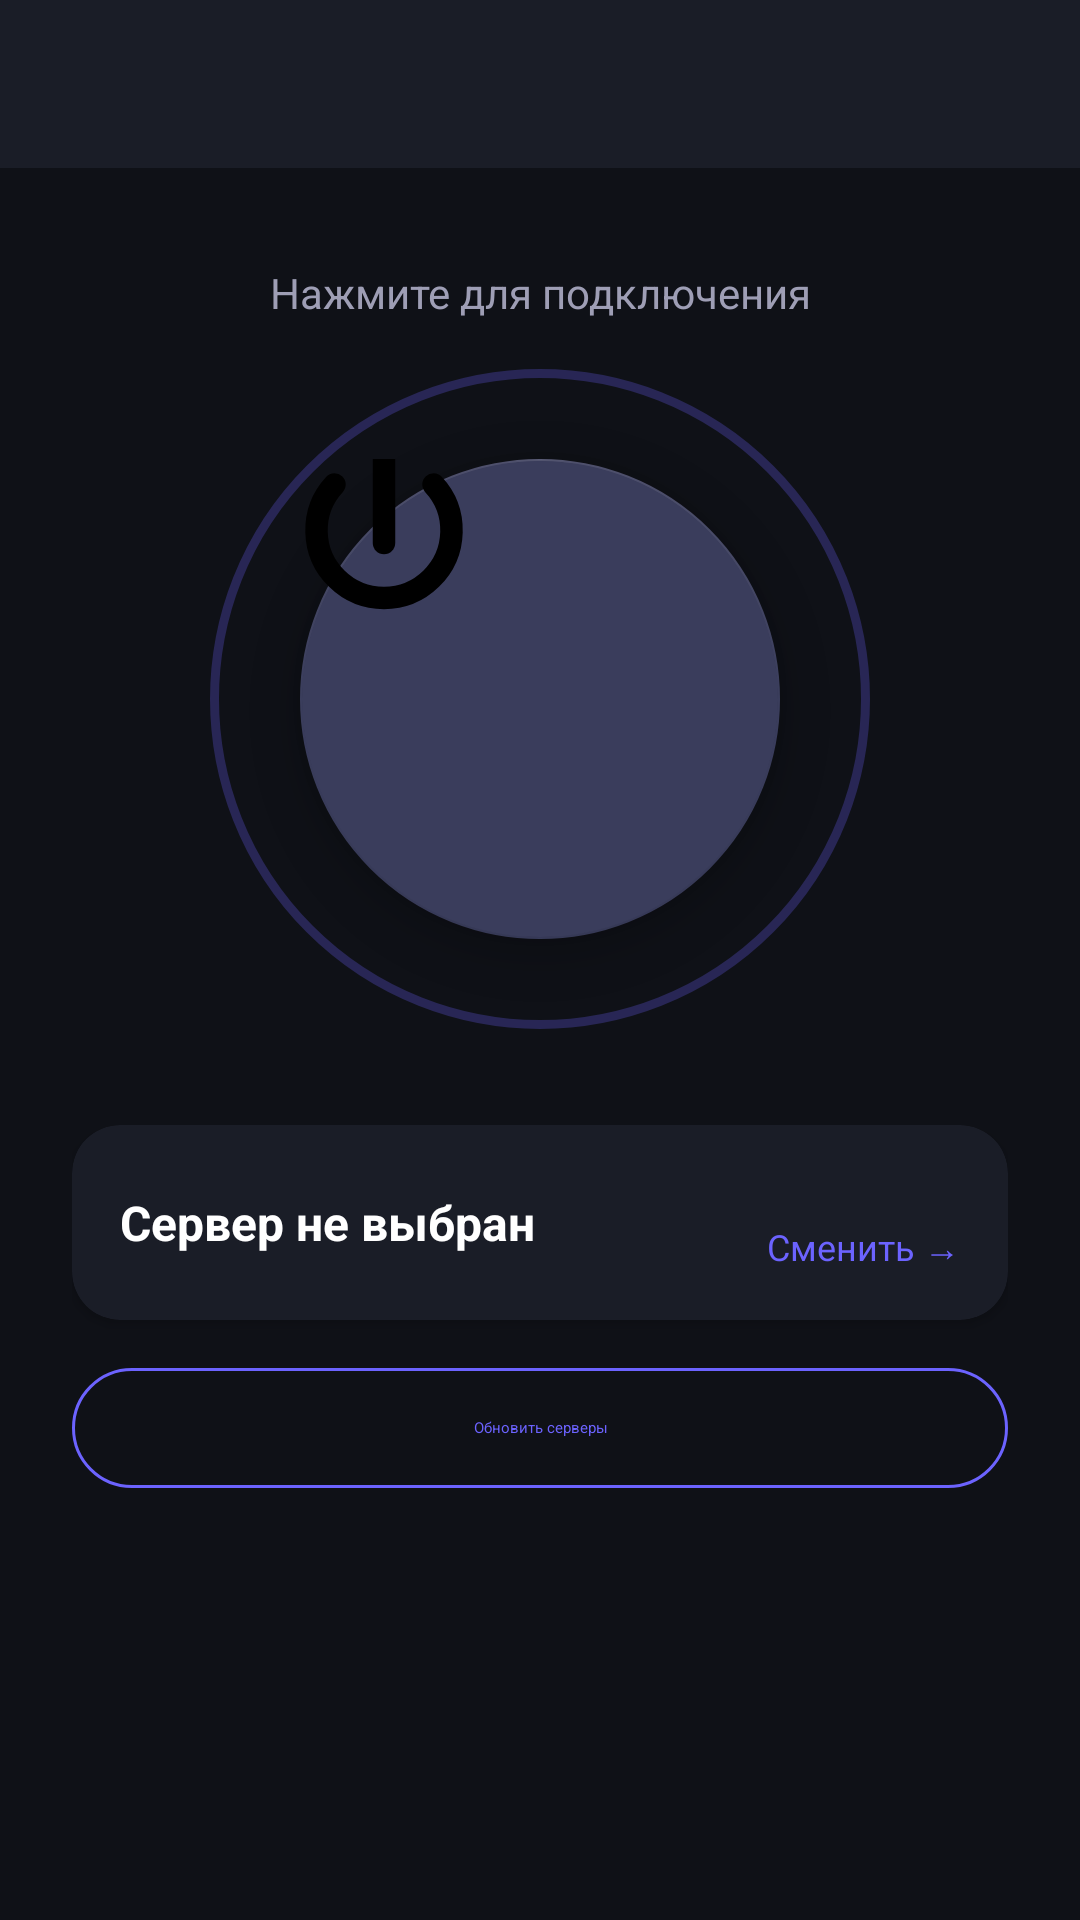

Layout XML and referenced resources for this Android screen:
<!-- AndroidManifest.xml: application theme Theme.VpnApp -->
<!-- res/layout/activity_main.xml -->
<?xml version="1.0" encoding="utf-8"?>
<androidx.coordinatorlayout.widget.CoordinatorLayout
    xmlns:android="http://schemas.android.com/apk/res/android"
    xmlns:app="http://schemas.android.com/apk/res-auto"
    android:layout_width="match_parent"
    android:layout_height="match_parent"
    android:background="@color/bg_dark">

    <com.google.android.material.appbar.AppBarLayout
        android:id="@+id/app_bar"
        android:layout_width="match_parent"
        android:layout_height="wrap_content"
        android:background="@color/bg_surface"
        app:elevation="0dp">

        <androidx.appcompat.widget.Toolbar
            android:id="@+id/toolbar"
            android:layout_width="match_parent"
            android:layout_height="?attr/actionBarSize"
            android:title="@string/app_name"
            app:titleTextColor="@color/text_primary" />

    </com.google.android.material.appbar.AppBarLayout>

    <androidx.core.widget.NestedScrollView
        android:layout_width="match_parent"
        android:layout_height="match_parent"
        app:layout_behavior="@string/appbar_scrolling_view_behavior">

        <LinearLayout
            android:layout_width="match_parent"
            android:layout_height="wrap_content"
            android:orientation="vertical"
            android:paddingHorizontal="24dp"
            android:paddingBottom="32dp">

            
            <TextView
                android:id="@+id/tv_status"
                android:layout_width="match_parent"
                android:layout_height="wrap_content"
                android:layout_marginTop="32dp"
                android:gravity="center"
                android:text="Нажмите для подключения"
                android:textColor="@color/text_secondary"
                android:textSize="14sp" />

            
            <FrameLayout
                android:layout_width="220dp"
                android:layout_height="220dp"
                android:layout_gravity="center_horizontal"
                android:layout_marginTop="16dp"
                android:layout_marginBottom="8dp">

                
                <View
                    android:id="@+id/connect_ring"
                    android:layout_width="match_parent"
                    android:layout_height="match_parent"
                    android:background="@drawable/ring_disconnected" />

                
                <com.google.android.material.floatingactionbutton.FloatingActionButton
                    android:id="@+id/btn_connect"
                    android:layout_width="160dp"
                    android:layout_height="160dp"
                    android:layout_gravity="center"
                    android:src="@drawable/ic_power_off"
                    android:contentDescription="Подключить VPN"
                    app:backgroundTint="@color/btn_disconnected"
                    app:fabSize="auto"
                    app:maxImageSize="72dp"
                    app:elevation="8dp" />

            </FrameLayout>

            
            <com.google.android.material.card.MaterialCardView
                android:id="@+id/card_server"
                android:layout_width="match_parent"
                android:layout_height="wrap_content"
                android:layout_marginTop="24dp"
                app:cardBackgroundColor="@color/bg_surface"
                app:cardCornerRadius="16dp"
                app:cardElevation="2dp"
                app:rippleColor="@color/accent_alpha">

                <LinearLayout
                    android:layout_width="match_parent"
                    android:layout_height="wrap_content"
                    android:orientation="horizontal"
                    android:padding="16dp"
                    android:gravity="center_vertical">

                    <TextView
                        android:id="@+id/tv_selected_server"
                        android:layout_width="0dp"
                        android:layout_height="wrap_content"
                        android:layout_weight="1"
                        android:text="Сервер не выбран"
                        android:textColor="@color/text_primary"
                        android:textSize="16sp"
                        android:textStyle="bold" />

                    <LinearLayout
                        android:layout_width="wrap_content"
                        android:layout_height="wrap_content"
                        android:orientation="vertical"
                        android:layout_marginStart="8dp"
                        android:gravity="end">

                        <TextView
                            android:id="@+id/tv_server_country"
                            android:layout_width="wrap_content"
                            android:layout_height="wrap_content"
                            android:text=""
                            android:textColor="@color/text_secondary"
                            android:textSize="12sp" />

                        <TextView
                            android:layout_width="wrap_content"
                            android:layout_height="wrap_content"
                            android:text="Сменить →"
                            android:textColor="@color/accent"
                            android:textSize="12sp" />

                    </LinearLayout>

                </LinearLayout>

            </com.google.android.material.card.MaterialCardView>

            
            <com.google.android.material.button.MaterialButton
                android:id="@+id/btn_refresh"
                style="@style/Widget.Material3.Button.OutlinedButton"
                android:layout_width="match_parent"
                android:layout_height="48dp"
                android:layout_marginTop="12dp"
                android:text="Обновить серверы"
                android:textColor="@color/accent"
                app:strokeColor="@color/accent" />

        </LinearLayout>

    </androidx.core.widget.NestedScrollView>

</androidx.coordinatorlayout.widget.CoordinatorLayout>
<!-- resources referenced by this layout -->
<resources>
  <color name="accent">#6C63FF</color>
  <color name="accent_alpha">#336C63FF</color>
  <color name="bg_dark">#0F1117</color>
  <color name="bg_surface">#1A1D27</color>
  <color name="btn_disconnected">#3A3D5C</color>
  <color name="text_primary">#FFFFFF</color>
  <color name="text_secondary">#9E9EB5</color>
  <!-- drawable ic_power_off (drawable) -->
  <?xml version="1.0" encoding="utf-8"?>
  <vector xmlns:android="http://schemas.android.com/apk/res/android"
      android:width="72dp"
      android:height="72dp"
      android:viewportWidth="24"
      android:viewportHeight="24">
      <path
          android:fillColor="#00000000"
          android:pathData="M12,2.5 L12,12"
          android:strokeColor="#9E9EB5"
          android:strokeWidth="2.5"
          android:strokeLineCap="round"/>
      <path
          android:fillColor="#00000000"
          android:pathData="M6.5,5.5 A7.5,7.5 0 1,0 17.5,5.5"
          android:strokeColor="#9E9EB5"
          android:strokeWidth="2.5"
          android:strokeLineCap="round"/>
  </vector>
  <!-- drawable ring_disconnected (drawable) -->
  <?xml version="1.0" encoding="utf-8"?>
  <shape xmlns:android="http://schemas.android.com/apk/res/android"
      android:shape="oval">
      <stroke
          android:width="3dp"
          android:color="#446C63FF" />
      <solid android:color="#00000000" />
  </shape>
  <string name="app_name">VPN Shield</string>
  <style name="Theme.VpnApp" parent="Theme.MaterialComponents.DayNight.NoActionBar">
          <item name="colorPrimary">@color/colorPrimary</item>
          <item name="colorPrimaryVariant">@color/colorPrimaryVariant</item>
          <item name="colorOnPrimary">@color/colorOnPrimary</item>
          <item name="colorSecondary">@color/colorSecondary</item>
          <item name="colorOnSecondary">@color/colorOnSecondary</item>
          <item name="colorSurface">@color/colorSurface</item>
          <item name="colorOnSurface">@color/colorOnSurface</item>
          <item name="android:colorBackground">@color/colorBackground</item>
          <item name="colorOnBackground">@color/colorOnBackground</item>
          <item name="colorError">@color/colorError</item>
          <item name="colorOnError">@color/colorOnError</item>
          <item name="android:statusBarColor">@color/bg_dark</item>
          <item name="android:navigationBarColor">@color/bg_dark</item>
          <item name="android:windowLightStatusBar">false</item>
      </style>
  <color name="colorPrimary">#6C63FF</color>
  <color name="colorPrimaryVariant">#4A42D4</color>
  <color name="colorOnPrimary">#FFFFFF</color>
  <color name="colorSecondary">#03DAC6</color>
  <color name="colorOnSecondary">#000000</color>
  <color name="colorSurface">#1A1D27</color>
  <color name="colorOnSurface">#FFFFFF</color>
  <color name="colorBackground">#0F1117</color>
  <color name="colorOnBackground">#FFFFFF</color>
  <color name="colorError">#CF6679</color>
  <color name="colorOnError">#000000</color>
</resources>
